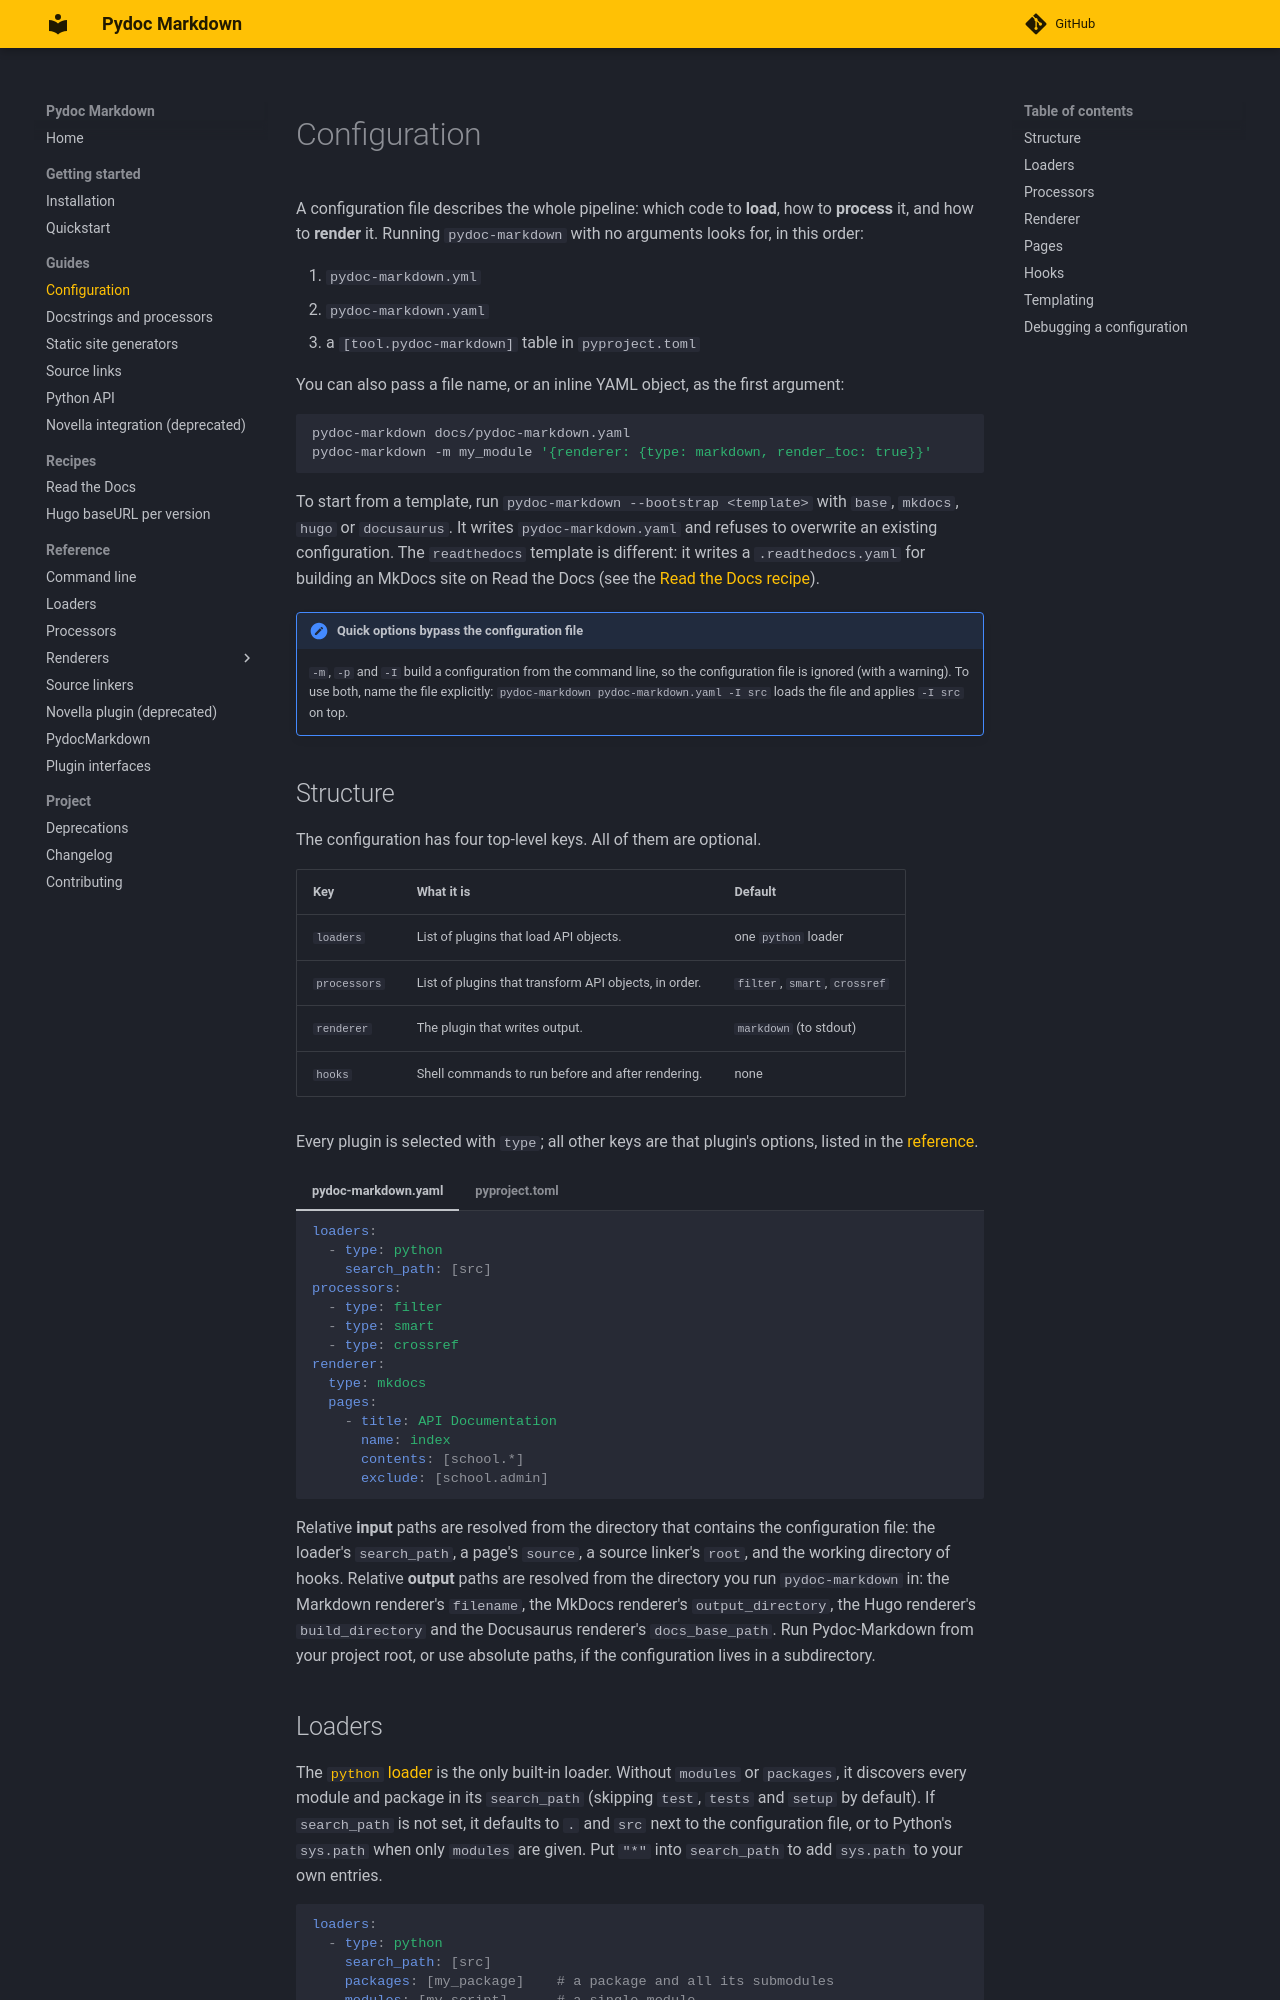

repository: NiklasRosenstein/pydoc-markdown · page: guides/configuration/index.html · generator: mkdocs

@anchor yaml-config
# Configuration

A configuration file describes the whole pipeline: which code to **load**, how to **process** it, and how to
**render** it. Running `pydoc-markdown` with no arguments looks for, in this order:

1. `pydoc-markdown.yml`
2. `pydoc-markdown.yaml`
3. a `[tool.pydoc-markdown]` table in `pyproject.toml`

You can also pass a file name, or an inline YAML object, as the first argument:

```sh
pydoc-markdown docs/pydoc-markdown.yaml
pydoc-markdown -m my_module '{renderer: {type: markdown, render_toc: true}}'
```

To start from a template, run `pydoc-markdown --bootstrap <template>` with `base`, `mkdocs`, `hugo` or `docusaurus`.
It writes `pydoc-markdown.yaml` and refuses to overwrite an existing configuration. The `readthedocs` template is
different: it writes a `.readthedocs.yaml` for building an MkDocs site on Read the Docs (see the
[Read the Docs recipe](../recipes/readthedocs.md)).

!!! note "Quick options bypass the configuration file"

    `-m`, `-p` and `-I` build a configuration from the command line, so the configuration file is ignored
    (with a warning). To use both, name the file explicitly: `pydoc-markdown pydoc-markdown.yaml -I src` loads the file
    and applies `-I src` on top.
